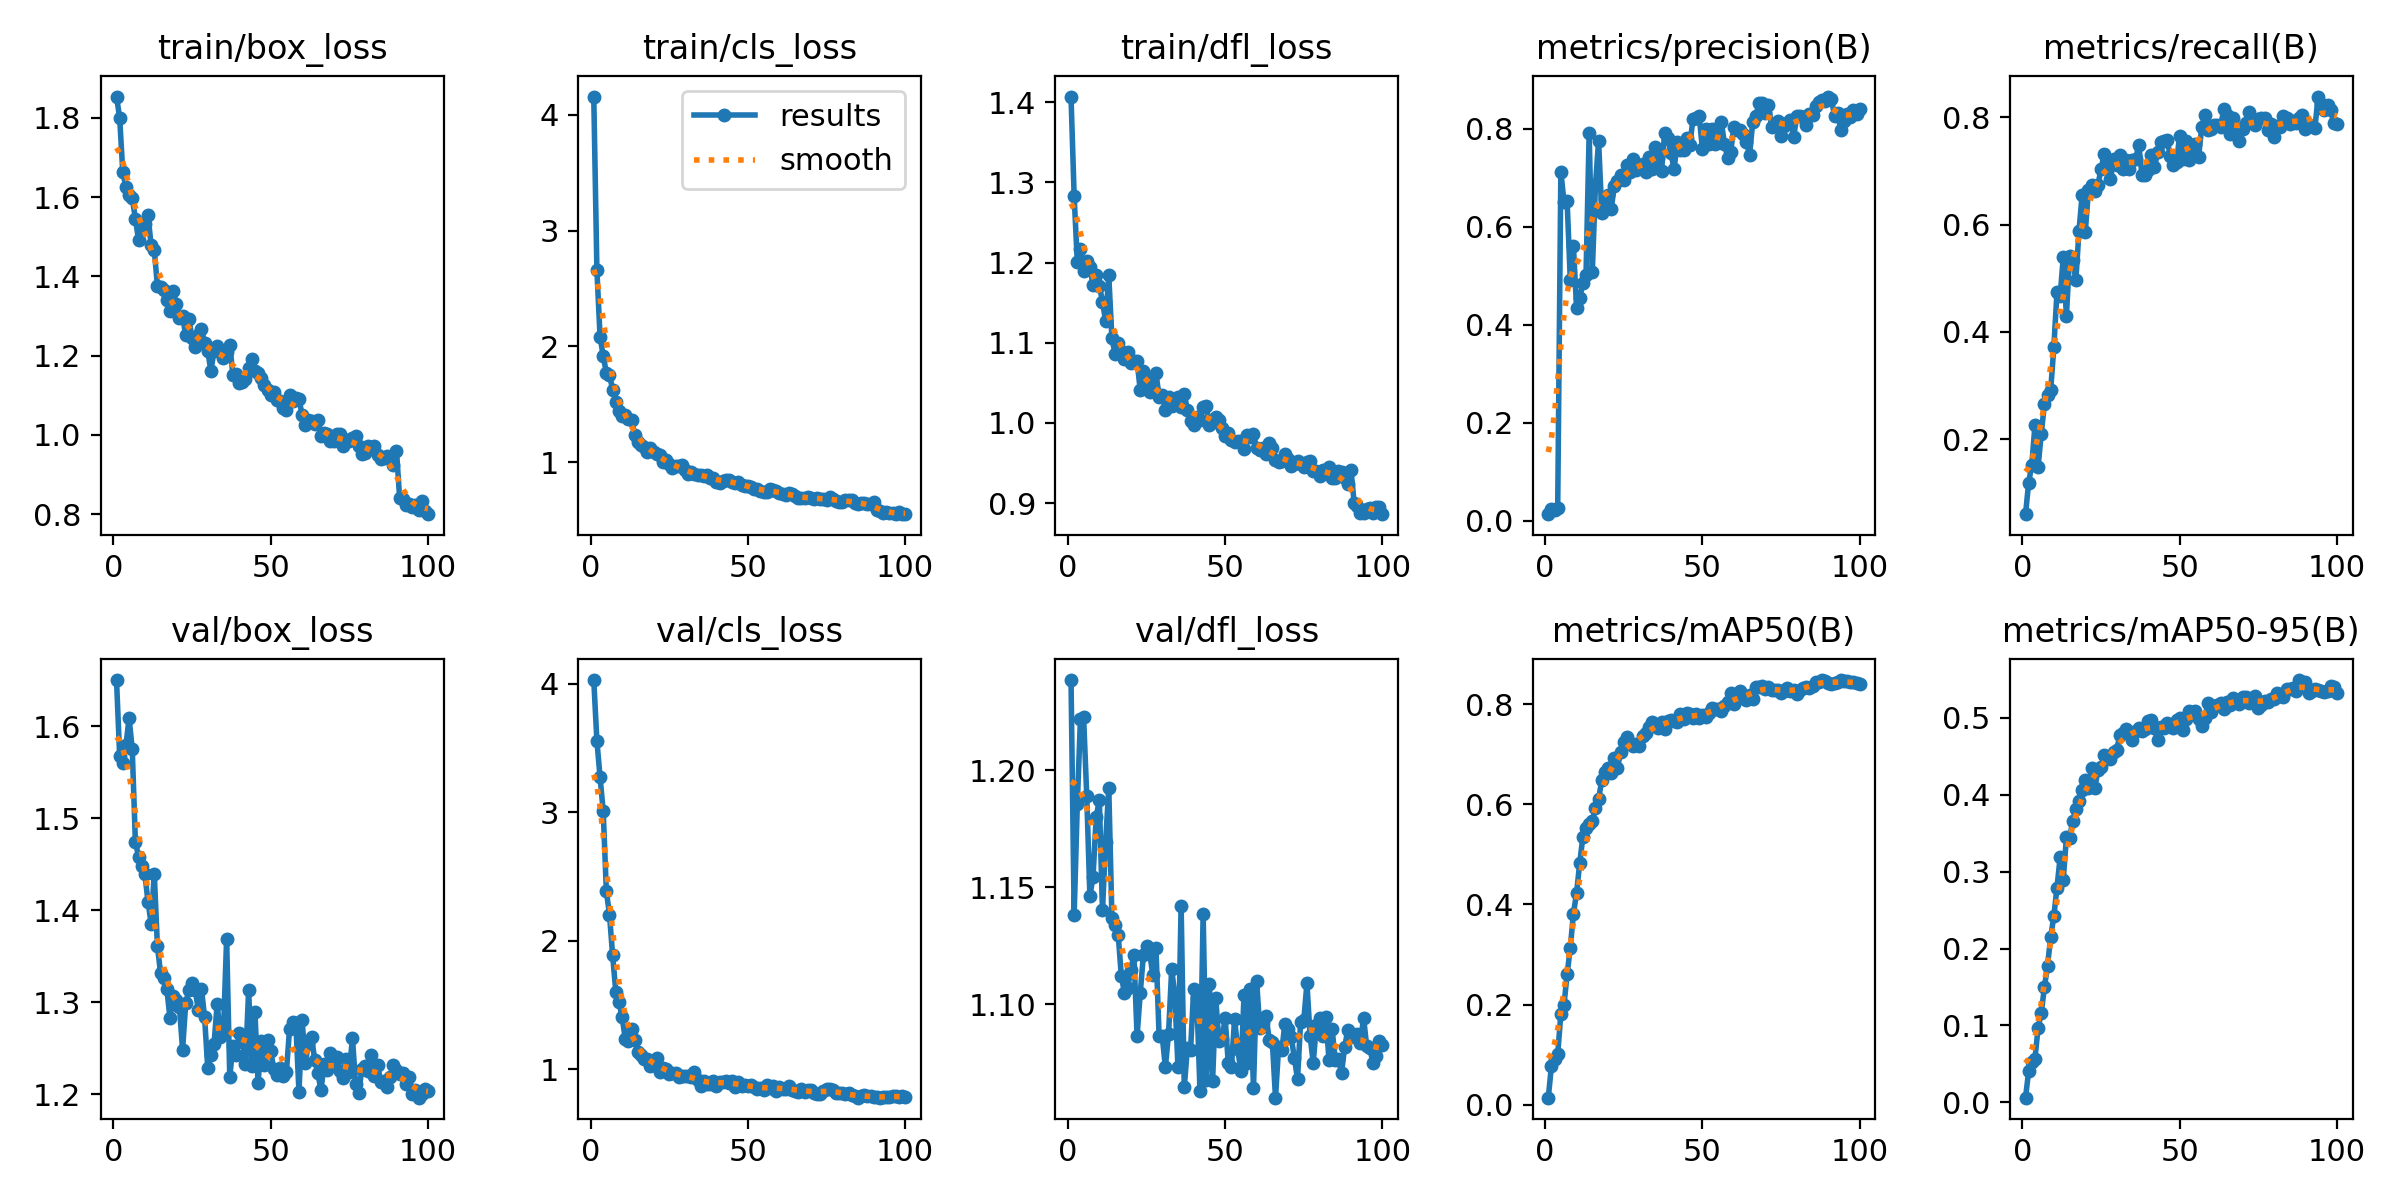

The table this chart was drawn from, first rows:
epoch, time, train/box_loss, train/cls_loss, train/dfl_loss, metrics/precision(B), metrics/recall(B), metrics/mAP50(B), metrics/mAP50-95(B), val/box_loss, val/cls_loss, val/dfl_loss, lr/pg0, lr/pg1, lr/pg2
1, 6.452, 1.854, 4.157, 1.407, 0.01386, 0.06086, 0.01424, 0.00614, 1.65, 4.028, 1.238, 0.0001077, 0.0001077, 0.0001077
2, 11.91, 1.8, 2.657, 1.283, 0.02359, 0.1194, 0.07658, 0.04074, 1.568, 3.553, 1.138, 0.0002208, 0.0002208, 0.0002208
3, 17.1, 1.662, 2.085, 1.201, 0.02247, 0.1532, 0.09105, 0.05223, 1.56, 3.273, 1.185, 0.0003317, 0.0003317, 0.0003317
4, 22.47, 1.625, 1.918, 1.217, 0.02623, 0.2261, 0.1012, 0.0569, 1.58, 3.009, 1.222, 0.0004402, 0.0004402, 0.0004402
5, 28.35, 1.605, 1.772, 1.189, 0.7121, 0.1493, 0.1815, 0.0971, 1.609, 2.384, 1.223, 0.0005465, 0.0005465, 0.0005465
6, 34.36, 1.597, 1.757, 1.202, 0.6511, 0.2102, 0.1995, 0.1161, 1.575, 2.202, 1.189, 0.0006505, 0.0006505, 0.0006505
7, 39.34, 1.546, 1.626, 1.195, 0.6518, 0.2654, 0.2611, 0.1494, 1.475, 1.885, 1.146, 0.0007233, 0.0007233, 0.0007233
8, 44.04, 1.492, 1.517, 1.172, 0.4912, 0.2826, 0.3133, 0.1778, 1.458, 1.602, 1.155, 0.0007157, 0.0007157, 0.0007157
9, 48.59, 1.526, 1.444, 1.185, 0.5599, 0.2918, 0.3818, 0.215, 1.448, 1.521, 1.18, 0.0007081, 0.0007081, 0.0007081
10, 53.21, 1.533, 1.4, 1.171, 0.4348, 0.3715, 0.4229, 0.2421, 1.44, 1.406, 1.187, 0.0007005, 0.0007005, 0.0007005
11, 57.88, 1.555, 1.41, 1.151, 0.4543, 0.4739, 0.4831, 0.2789, 1.41, 1.238, 1.14, 0.0006929, 0.0006929, 0.0006929
12, 62.57, 1.478, 1.376, 1.127, 0.4855, 0.466, 0.5347, 0.3186, 1.386, 1.221, 1.169, 0.0006853, 0.0006853, 0.0006853
13, 67.28, 1.466, 1.367, 1.184, 0.5015, 0.5393, 0.5521, 0.2897, 1.44, 1.312, 1.192, 0.0006776, 0.0006776, 0.0006776
14, 72.12, 1.376, 1.233, 1.105, 0.7907, 0.4295, 0.5603, 0.3446, 1.361, 1.226, 1.137, 0.00067, 0.00067, 0.00067
15, 76.91, 1.374, 1.174, 1.087, 0.5081, 0.5406, 0.5657, 0.3435, 1.332, 1.131, 1.134, 0.0006624, 0.0006624, 0.0006624
16, 81.7, 1.366, 1.151, 1.099, 0.6845, 0.5348, 0.5929, 0.3657, 1.326, 1.108, 1.13, 0.0006548, 0.0006548, 0.0006548
17, 86.47, 1.339, 1.13, 1.089, 0.776, 0.4963, 0.61, 0.3811, 1.314, 1.081, 1.112, 0.0006472, 0.0006472, 0.0006472
18, 91.24, 1.313, 1.087, 1.08, 0.6279, 0.5882, 0.6481, 0.3917, 1.283, 1.075, 1.105, 0.0006396, 0.0006396, 0.0006396
19, 96.37, 1.364, 1.127, 1.088, 0.6566, 0.6549, 0.665, 0.4057, 1.307, 1.023, 1.107, 0.000632, 0.000632, 0.000632
20, 101.1, 1.33, 1.085, 1.075, 0.6657, 0.5858, 0.6729, 0.4192, 1.303, 1.034, 1.115, 0.0006244, 0.0006244, 0.0006244
21, 105.7, 1.294, 1.073, 1.077, 0.6362, 0.6637, 0.6631, 0.4083, 1.295, 1.083, 1.121, 0.0006167, 0.0006167, 0.0006167
22, 110.5, 1.3, 1.059, 1.077, 0.6835, 0.6734, 0.6921, 0.4345, 1.249, 0.9763, 1.086, 0.0006091, 0.0006091, 0.0006091
23, 115.1, 1.251, 1.001, 1.041, 0.6936, 0.6629, 0.6722, 0.4081, 1.299, 1.006, 1.105, 0.0006015, 0.0006015, 0.0006015
24, 119.9, 1.292, 1.016, 1.065, 0.7053, 0.6735, 0.7047, 0.4315, 1.313, 1.002, 1.121, 0.0005939, 0.0005939, 0.0005939
25, 124.7, 1.245, 0.9823, 1.054, 0.6955, 0.7024, 0.7243, 0.4362, 1.32, 0.9636, 1.125, 0.0005863, 0.0005863, 0.0005863
26, 129.4, 1.222, 0.954, 1.038, 0.7265, 0.7311, 0.7345, 0.4518, 1.314, 0.9691, 1.122, 0.0005787, 0.0005787, 0.0005787
27, 134, 1.252, 0.9649, 1.044, 0.7124, 0.7184, 0.7226, 0.4491, 1.292, 0.9685, 1.113, 0.0005711, 0.0005711, 0.0005711
28, 138.7, 1.267, 0.9664, 1.062, 0.7387, 0.6839, 0.7166, 0.4466, 1.315, 0.9386, 1.124, 0.0005634, 0.0005634, 0.0005634
29, 143.4, 1.231, 0.9741, 1.033, 0.7167, 0.7212, 0.7197, 0.4556, 1.284, 0.945, 1.086, 0.0005558, 0.0005558, 0.0005558
30, 148, 1.212, 0.9313, 1.035, 0.7236, 0.7108, 0.7156, 0.4587, 1.228, 0.9444, 1.086, 0.0005482, 0.0005482, 0.0005482
31, 152.6, 1.162, 0.895, 1.016, 0.7276, 0.7287, 0.7371, 0.4778, 1.243, 0.9428, 1.073, 0.0005406, 0.0005406, 0.0005406
32, 157.3, 1.211, 0.9162, 1.032, 0.712, 0.7033, 0.7414, 0.4798, 1.255, 0.9394, 1.087, 0.000533, 0.000533, 0.000533
33, 162, 1.224, 0.8951, 1.021, 0.7431, 0.7192, 0.7538, 0.4853, 1.298, 0.981, 1.115, 0.0005254, 0.0005254, 0.0005254
34, 166.8, 1.214, 0.8911, 1.028, 0.7184, 0.7043, 0.7644, 0.4796, 1.262, 0.9149, 1.104, 0.0005178, 0.0005178, 0.0005178
35, 171.4, 1.195, 0.8866, 1.033, 0.7619, 0.7207, 0.76, 0.4713, 1.268, 0.8696, 1.073, 0.0005102, 0.0005102, 0.0005102
36, 176.1, 1.209, 0.8814, 1.02, 0.7398, 0.7214, 0.7515, 0.4826, 1.369, 0.9073, 1.142, 0.0005025, 0.0005025, 0.0005025
37, 180.8, 1.227, 0.891, 1.036, 0.7142, 0.7486, 0.7638, 0.4866, 1.219, 0.8802, 1.064, 0.0004949, 0.0004949, 0.0004949
38, 185.6, 1.151, 0.8669, 1.016, 0.7912, 0.693, 0.7502, 0.4826, 1.252, 0.8862, 1.081, 0.0004873, 0.0004873, 0.0004873
39, 190.2, 1.155, 0.8672, 1.003, 0.7813, 0.6924, 0.767, 0.4858, 1.242, 0.9098, 1.08, 0.0004797, 0.0004797, 0.0004797
40, 194.9, 1.13, 0.8316, 0.9973, 0.7504, 0.7015, 0.7683, 0.496, 1.267, 0.8706, 1.107, 0.0004721, 0.0004721, 0.0004721
41, 199.5, 1.133, 0.8249, 1.008, 0.7177, 0.73, 0.7652, 0.4972, 1.257, 0.9017, 1.102, 0.0004645, 0.0004645, 0.0004645
42, 204.1, 1.14, 0.8347, 1.004, 0.7724, 0.707, 0.764, 0.4864, 1.233, 0.8986, 1.063, 0.0004569, 0.0004569, 0.0004569
43, 208.6, 1.167, 0.8464, 1.02, 0.7558, 0.7343, 0.78, 0.4707, 1.313, 0.9103, 1.139, 0.0004492, 0.0004492, 0.0004492
44, 213.1, 1.192, 0.8448, 1.021, 0.7573, 0.7535, 0.7709, 0.4877, 1.23, 0.8891, 1.068, 0.0004416, 0.0004416, 0.0004416
45, 217.6, 1.162, 0.8282, 0.9976, 0.7815, 0.7562, 0.7812, 0.4866, 1.29, 0.9076, 1.109, 0.000434, 0.000434, 0.000434
46, 222, 1.155, 0.8212, 1.001, 0.7665, 0.7574, 0.7794, 0.4925, 1.212, 0.8597, 1.067, 0.0004264, 0.0004264, 0.0004264
47, 226.5, 1.143, 0.8322, 1.007, 0.8201, 0.7282, 0.7722, 0.4888, 1.258, 0.9026, 1.103, 0.0004188, 0.0004188, 0.0004188
48, 230.9, 1.127, 0.8047, 1.004, 0.822, 0.7116, 0.7801, 0.4871, 1.232, 0.8649, 1.084, 0.0004112, 0.0004112, 0.0004112
49, 235.4, 1.114, 0.7935, 0.9931, 0.825, 0.7161, 0.7722, 0.4967, 1.259, 0.8798, 1.085, 0.0004036, 0.0004036, 0.0004036
50, 240.1, 1.101, 0.7994, 0.9838, 0.7582, 0.7655, 0.7778, 0.5001, 1.247, 0.8672, 1.094, 0.000396, 0.000396, 0.000396
51, 244.7, 1.108, 0.7869, 0.9877, 0.7988, 0.7219, 0.774, 0.4847, 1.227, 0.8741, 1.075, 0.0003883, 0.0003883, 0.0003883
52, 249.4, 1.089, 0.7706, 0.9786, 0.7695, 0.7559, 0.7813, 0.4983, 1.221, 0.8599, 1.073, 0.0003807, 0.0003807, 0.0003807
53, 254.3, 1.086, 0.77, 0.976, 0.7989, 0.7205, 0.7924, 0.5093, 1.228, 0.8454, 1.094, 0.0003731, 0.0003731, 0.0003731
54, 259.2, 1.068, 0.7522, 0.9774, 0.7693, 0.7409, 0.7896, 0.5073, 1.219, 0.8533, 1.081, 0.0003655, 0.0003655, 0.0003655
55, 263.9, 1.062, 0.7463, 0.9769, 0.7857, 0.7507, 0.7897, 0.509, 1.224, 0.8394, 1.071, 0.0003579, 0.0003579, 0.0003579
56, 268.6, 1.102, 0.7441, 0.9672, 0.8146, 0.725, 0.7861, 0.4984, 1.27, 0.8726, 1.104, 0.0003503, 0.0003503, 0.0003503
57, 273, 1.085, 0.7708, 0.9844, 0.7698, 0.7806, 0.7971, 0.4888, 1.278, 0.8541, 1.075, 0.0003427, 0.0003427, 0.0003427
58, 277.6, 1.093, 0.7567, 0.9824, 0.7407, 0.8042, 0.8037, 0.5, 1.277, 0.8666, 1.107, 0.0003351, 0.0003351, 0.0003351
59, 282, 1.089, 0.7565, 0.9863, 0.7535, 0.7753, 0.8212, 0.519, 1.202, 0.8272, 1.064, 0.0003274, 0.0003274, 0.0003274
60, 286.5, 1.051, 0.7366, 0.9682, 0.8037, 0.7774, 0.8, 0.5078, 1.281, 0.8579, 1.11, 0.0003198, 0.0003198, 0.0003198
... 40 more rows
